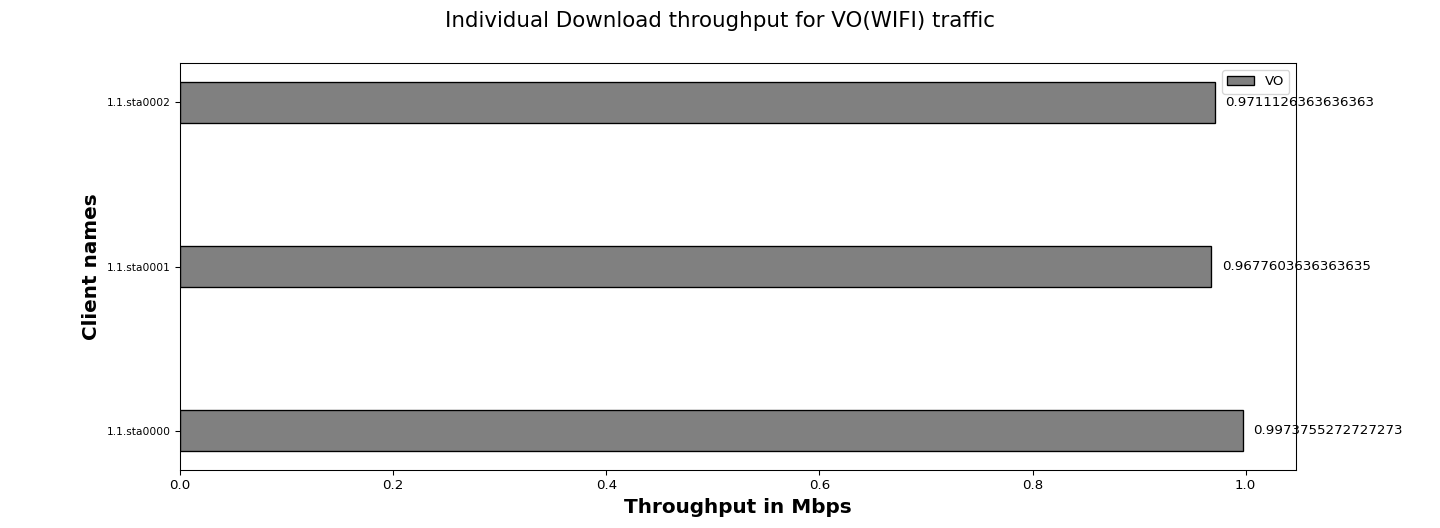

The file beside this chart, header and first rows:
Client names, VO
1.1.sta0000, 1.00
1.1.sta0001, 0.97
1.1.sta0002, 0.97
